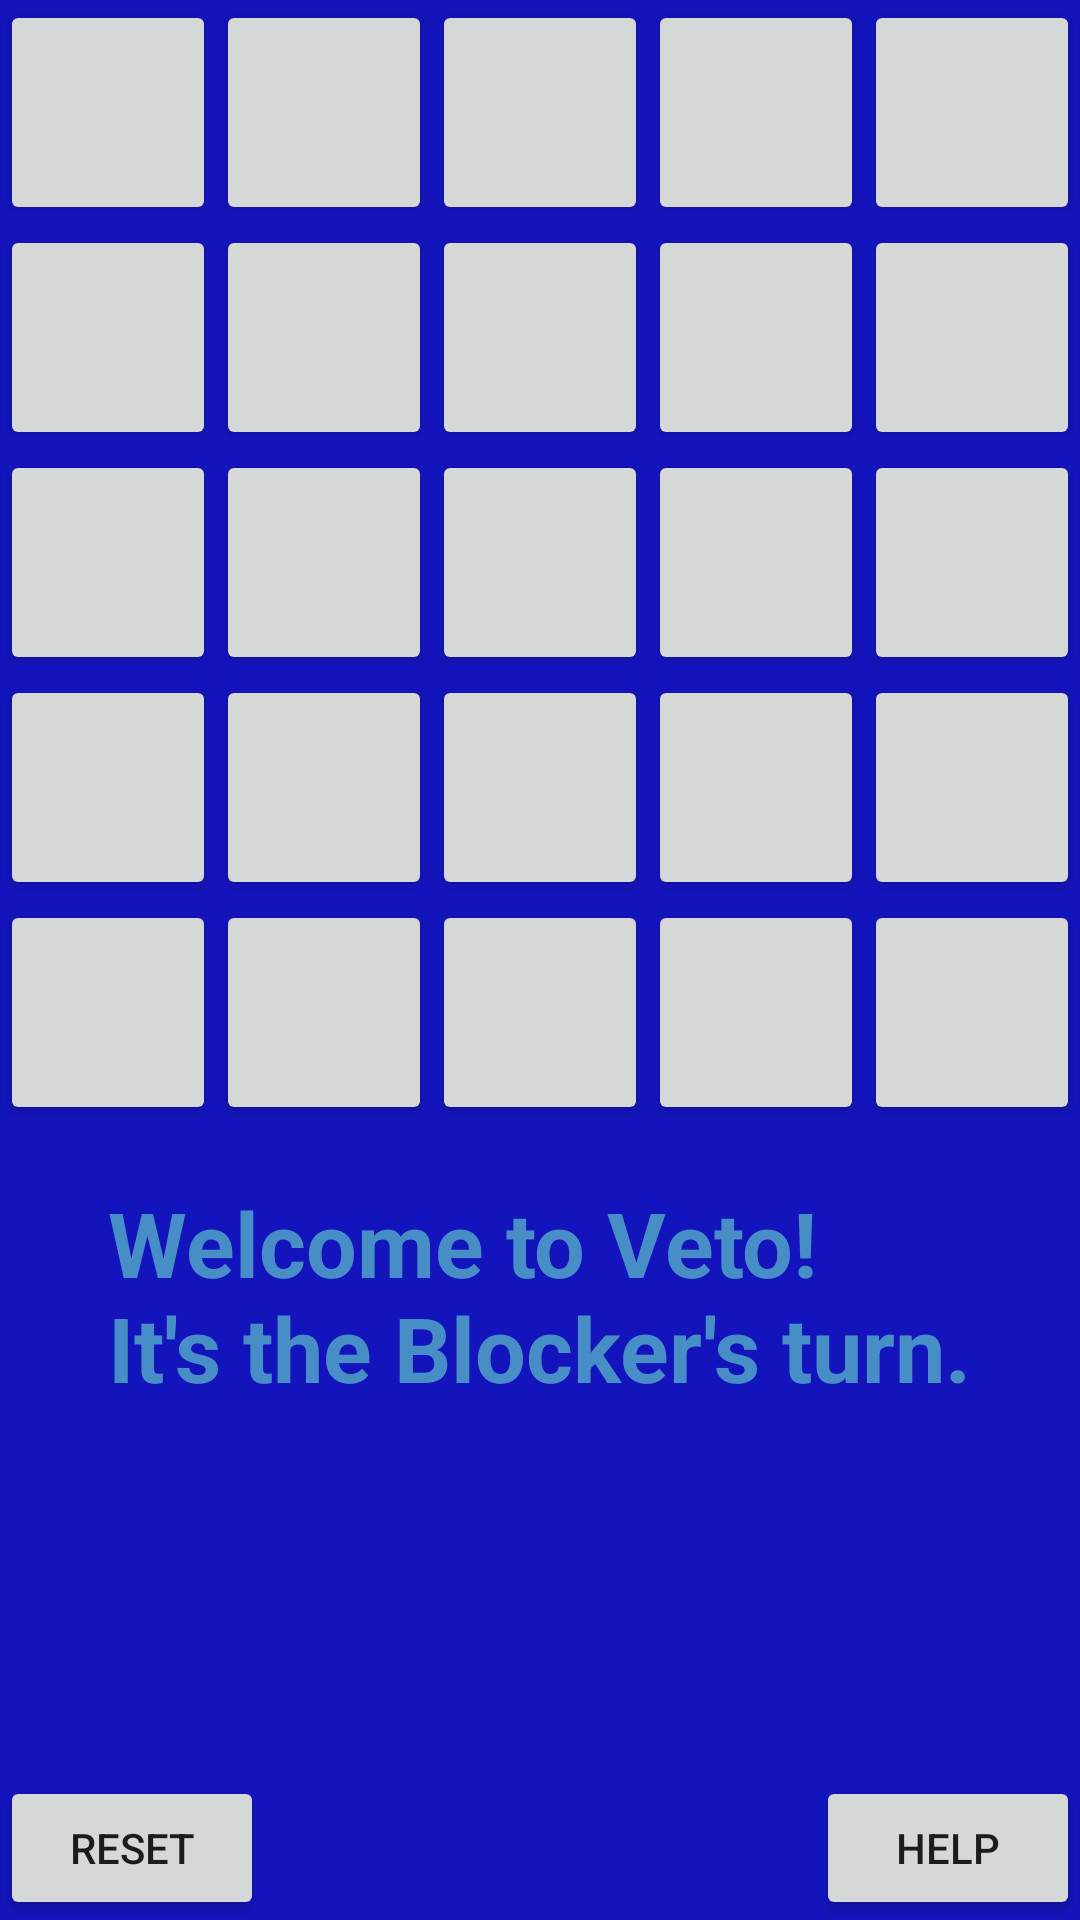

The Android layout XML behind this screen, and the referenced resources:
<!-- AndroidManifest.xml: application theme AppTheme -->
<!-- res/layout/activity_game.xml -->
<FrameLayout xmlns:android="http://schemas.android.com/apk/res/android"
    xmlns:tools="http://schemas.android.com/tools"
    android:layout_width="match_parent"
    android:layout_height="match_parent"
    android:background="#1414BC"
    tools:context="com.example.ravin.veto.Game">

    

    
    <RelativeLayout
        android:layout_width="match_parent"
        android:layout_height="match_parent"
        android:fitsSystemWindows="true"
        android:orientation="horizontal"
        android:id="@+id/fullscreen_content">

        <LinearLayout
            android:layout_width="match_parent"
            android:weightSum="5"
            android:layout_height="75dp"
            android:id="@+id/row1"
            android:orientation="horizontal">

            <Button
                android:id="@+id/b1"
                android:layout_width="match_parent"
                android:layout_weight="1"
                android:layout_height="match_parent" />

            <Button
                android:id="@+id/b2"
                android:layout_width="match_parent"
                android:layout_weight="1"
                android:layout_height="match_parent" />

            <Button
                android:id="@+id/b3"
                android:layout_width="match_parent"
                android:layout_weight="1"
                android:layout_height="match_parent" />

            <Button
                android:id="@+id/b4"
                android:layout_width="match_parent"
                android:layout_weight="1"
                android:layout_height="match_parent" />

            <Button
                android:id="@+id/b5"
                android:layout_width="match_parent"
                android:layout_weight="1"
                android:layout_height="match_parent" />

        </LinearLayout>

        <LinearLayout
            android:layout_width="match_parent"
            android:weightSum="5"
            android:layout_height="75dp"
            android:id="@+id/row2"
            android:orientation="horizontal"
            android:layout_below="@id/row1">

            <Button
                android:id="@+id/b6"
                android:layout_width="match_parent"
                android:layout_weight="1"
                android:layout_height="match_parent" />

            <Button
                android:id="@+id/b7"
                android:layout_width="match_parent"
                android:layout_weight="1"
                android:layout_height="match_parent" />

            <Button
                android:id="@+id/b8"
                android:layout_width="match_parent"
                android:layout_weight="1"
                android:layout_height="match_parent" />

            <Button
                android:id="@+id/b9"
                android:layout_width="match_parent"
                android:layout_weight="1"
                android:layout_height="match_parent" />

            <Button
                android:id="@+id/b10"
                android:layout_width="match_parent"
                android:layout_weight="1"
                android:layout_height="match_parent" />

        </LinearLayout>

        <LinearLayout
            android:layout_width="match_parent"
            android:weightSum="5"
            android:layout_height="75dp"
            android:id="@+id/row3"
            android:orientation="horizontal"
            android:layout_below="@id/row2">

            <Button
                android:id="@+id/b11"
                android:layout_width="match_parent"
                android:layout_weight="1"
                android:layout_height="match_parent" />

            <Button
                android:id="@+id/b12"
                android:layout_width="match_parent"
                android:layout_weight="1"
                android:layout_height="match_parent" />

            <Button
                android:id="@+id/b13"
                android:layout_width="match_parent"
                android:layout_weight="1"
                android:layout_height="match_parent" />

            <Button
                android:id="@+id/b14"
                android:layout_width="match_parent"
                android:layout_weight="1"
                android:layout_height="match_parent" />

            <Button
                android:id="@+id/b15"
                android:layout_width="match_parent"
                android:layout_weight="1"
                android:layout_height="match_parent" />

        </LinearLayout>

        <LinearLayout
            android:layout_width="match_parent"
            android:weightSum="5"
            android:layout_height="75dp"
            android:id="@+id/row4"
            android:orientation="horizontal"
            android:layout_below="@id/row3">

            <Button
                android:id="@+id/b16"
                android:layout_width="match_parent"
                android:layout_weight="1"
                android:layout_height="match_parent" />

            <Button
                android:id="@+id/b17"
                android:layout_width="match_parent"
                android:layout_weight="1"
                android:layout_height="match_parent" />

            <Button
                android:id="@+id/b18"
                android:layout_width="match_parent"
                android:layout_weight="1"
                android:layout_height="match_parent" />

            <Button
                android:id="@+id/b19"
                android:layout_width="match_parent"
                android:layout_weight="1"
                android:layout_height="match_parent" />

            <Button
                android:id="@+id/b20"
                android:layout_width="match_parent"
                android:layout_weight="1"
                android:layout_height="match_parent" />

        </LinearLayout>

        <LinearLayout
            android:layout_width="match_parent"
            android:weightSum="5"
            android:layout_height="75dp"
            android:id="@+id/row5"
            android:orientation="horizontal"
            android:layout_below="@id/row4">

            <Button
                android:id="@+id/b21"
                android:layout_width="match_parent"
                android:layout_weight="1"
                android:layout_height="match_parent" />

            <Button
                android:id="@+id/b22"
                android:layout_width="match_parent"
                android:layout_weight="1"
                android:layout_height="match_parent" />

            <Button
                android:id="@+id/b23"
                android:layout_width="match_parent"
                android:layout_weight="1"
                android:layout_height="match_parent" />

            <Button
                android:id="@+id/b24"
                android:layout_width="match_parent"
                android:layout_weight="1"
                android:layout_height="match_parent" />

            <Button
                android:id="@+id/b25"
                android:layout_width="match_parent"
                android:layout_weight="1"
                android:layout_height="match_parent" />

        </LinearLayout>

        <TextView
            android:layout_width="wrap_content"
            android:layout_height="wrap_content"
            android:layout_below="@id/row5"
            android:paddingTop="19dp"
            android:textSize="30sp"
            android:textColor="#478EC6"
            android:textStyle="bold"
            android:text="@string/message"
            android:layout_centerHorizontal="true"
            android:id="@+id/message"/>

        <Button
            android:layout_width="wrap_content"
            android:layout_height="wrap_content"
            android:text="@string/resetMessage"
            android:id="@+id/reset"
            android:onClick="resetPressed"
            android:layout_alignParentBottom="true"
            android:layout_alignParentLeft="true"
            android:layout_alignParentStart="true" />

        <Button
            android:layout_width="wrap_content"
            android:layout_height="wrap_content"
            android:text="@string/help"
            android:id="@+id/help"
            android:onClick="showHelp"
            android:layout_alignTop="@+id/reset"
            android:layout_alignParentRight="true"
            android:layout_alignParentEnd="true" />

    </RelativeLayout>

</FrameLayout>
<!-- resources referenced by this layout -->
<resources>
  <string name="help">Help</string>
  <string name="message">Welcome to Veto!\nIt\'s the Blocker\'s turn.</string>
  <string name="resetMessage">Reset</string>
</resources>
